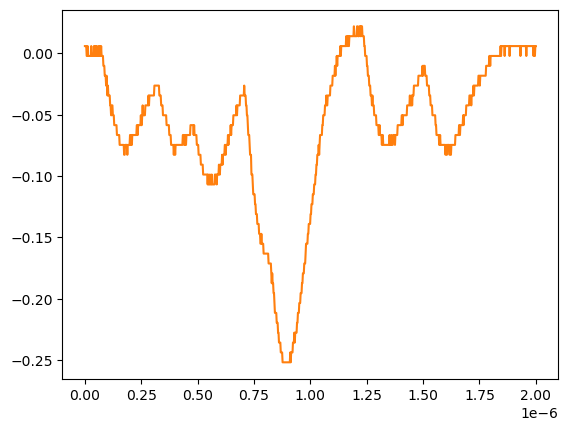

Data behind this chart, as committed beside it:
# KEYSIGHT TECHNOLOGIES, MSO-X 3024T, MY58262555, 07.30.2019051434
# time, 1
# 2024-07-24 15:45:32.125505
0.000000000000000000e+00, 5.728630000000000180e-03
2.002002002002001797e-09, 5.728630000000000180e-03
4.004004004004003593e-09, 5.728630000000000180e-03
6.006006006006005804e-09, 5.728630000000000180e-03
8.008008008008007187e-09, -2.311559999999999830e-03
1.001001001001000857e-08, -2.311559999999999830e-03
1.201201201201201161e-08, 5.728630000000000180e-03
1.401401401401401299e-08, -2.311559999999999830e-03
1.601601601601601437e-08, -2.311559999999999830e-03
1.801801801801801741e-08, -2.311559999999999830e-03
2.002002002002001714e-08, -2.311559999999999830e-03
2.202202202202202018e-08, -2.311559999999999830e-03
2.402402402402402322e-08, -2.311559999999999830e-03
2.602602602602602294e-08, -2.311559999999999830e-03
2.802802802802802598e-08, 5.728630000000000180e-03
3.003003003003002571e-08, -2.311559999999999830e-03
3.203203203203202875e-08, -2.311559999999999830e-03
3.403403403403403179e-08, -2.311559999999999830e-03
3.603603603603603482e-08, -2.311559999999999830e-03
3.803803803803803124e-08, -2.311559999999999830e-03
4.004004004004003428e-08, 5.728630000000000180e-03
4.204204204204203732e-08, -2.311559999999999830e-03
4.404404404404404036e-08, -2.311559999999999830e-03
4.604604604604604339e-08, 5.728630000000000180e-03
4.804804804804804643e-08, -2.311559999999999830e-03
5.005005005005004285e-08, 5.728630000000000180e-03
5.205205205205204589e-08, 5.728630000000000180e-03
5.405405405405404893e-08, -2.311559999999999830e-03
5.605605605605605196e-08, -2.311559999999999830e-03
5.805805805805805500e-08, -2.311559999999999830e-03
6.006006006006005142e-08, 5.728630000000000180e-03
6.206206206206205446e-08, -2.311559999999999830e-03
6.406406406406405750e-08, -2.311559999999999830e-03
6.606606606606606053e-08, 5.728630000000000180e-03
6.806806806806806357e-08, -2.311559999999999830e-03
7.007007007007006661e-08, -2.311559999999999830e-03
7.207207207207206965e-08, 5.728630000000000180e-03
7.407407407407407268e-08, -2.311559999999999830e-03
7.607607607607606249e-08, -2.311559999999999830e-03
7.807807807807806552e-08, -2.311559999999999830e-03
8.008008008008006856e-08, -2.311559999999999830e-03
8.208208208208207160e-08, -1.035179999999999954e-02
8.408408408408407464e-08, -1.035179999999999954e-02
8.608608608608607767e-08, -1.035179999999999954e-02
8.808808808808808071e-08, -1.839199999999999863e-02
9.009009009009008375e-08, -1.839199999999999863e-02
9.209209209209208679e-08, -1.839199999999999863e-02
9.409409409409408982e-08, -2.643219999999999945e-02
9.609609609609609286e-08, -1.839199999999999863e-02
9.809809809809808266e-08, -2.643219999999999945e-02
1.001001001001000857e-07, -3.447240000000000026e-02
1.021021021021020887e-07, -2.643219999999999945e-02
1.041041041041040918e-07, -3.447240000000000026e-02
1.061061061061060948e-07, -3.447240000000000026e-02
1.081081081081080979e-07, -3.447240000000000026e-02
1.101101101101101009e-07, -3.447240000000000026e-02
1.121121121121121039e-07, -4.251259999999999761e-02
1.141141141141141070e-07, -4.251259999999999761e-02
... 942 more rows
